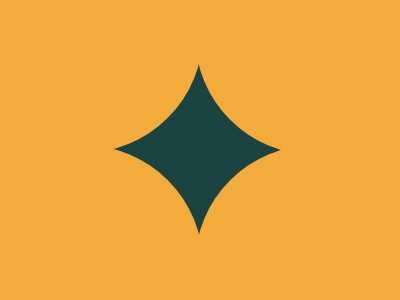

Give the HTML and CSS whose rendering is this image.

<div><p></p></div>
<style>
  * {
    background: #1A4341;
  }
  
  div {
    width: 205px;
    height: 155px;
    background: #F3AC3C;
    margin: -10px;
    border-radius: 0 0 120px;
  }
  
  div:before {
    content: "";
    width: 205px;
    height: 155px;
    background: #F3AC3C;
    position: absolute;
    border-radius: 0 120px 0 0;
    bottom: 0;
  }
  
  div:after {
    content: "";
    width: 205px;
    height: 155px;
    background: #F3AC3C;
    position: absolute;
    border-radius: 120px 0 0;
    bottom: 0;
    right: 0;
  }
  
  p {
    width: 205px;
    height: 155px;
    background: #F3AC3C;
    position: absolute;
    border-radius: 0 0 0 120px;
    top: -16;
    right: 0;
  }
</style>
